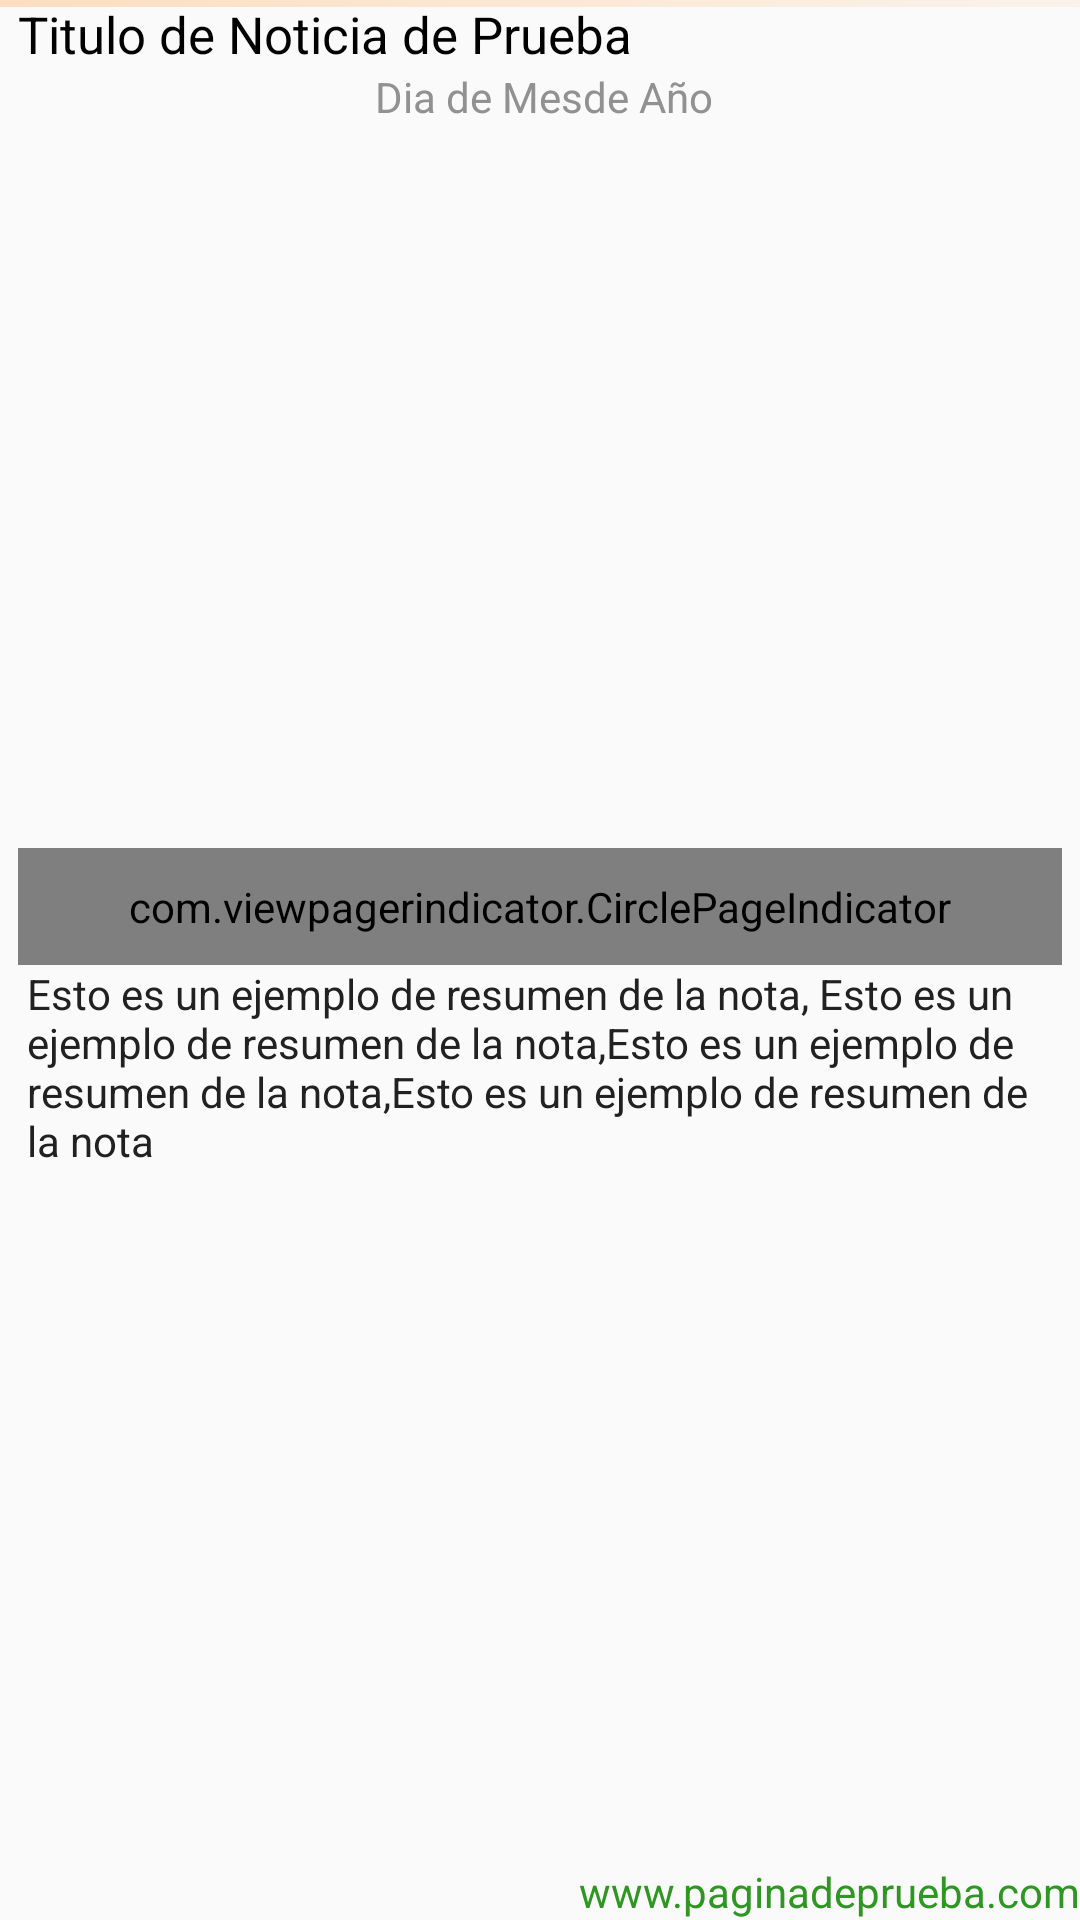

Produce the Android XML layout that renders to this screen, including the resource entries it uses.
<!-- AndroidManifest.xml: application theme CustomActionBarTheme -->
<!-- res/layout/activity_carga_nota_completa.xml -->
<RelativeLayout xmlns:android="http://schemas.android.com/apk/res/android"
        xmlns:tools="http://schemas.android.com/tools"
        android:layout_width="fill_parent"
        android:layout_height="match_parent"
        tools:context="com.notiallmx.notyall_mex.app.Carga_nota_completa">


        <ProgressBar
            android:id="@+id/progressBar1"
            android:layout_width="fill_parent"
            android:layout_height="wrap_content"
            android:max="100"
            android:layout_alignParentTop="true"
            android:layout_marginTop="-14dp"
            android:indeterminate="true"
            android:secondaryProgress="0"
            android:progress="0"
            style="?android:attr/progressBarStyleHorizontal"
            android:indeterminateDrawable="@drawable/progressba"
            />


        <TextView
            android:id="@+id/tituloNotaC"
            android:layout_width="match_parent"
            android:layout_height="wrap_content"

            android:text="@string/titulo"
            android:textColor="@color/col_tit"
            android:textAppearance="?android:attr/textAppearanceLarge"
            android:textSize="17sp"
            android:paddingLeft="@dimen/activity_padding_left"
            android:paddingRight="@dimen/activity_padding_right"/>


        <ScrollView
            android:id="@+id/scrollView_NotaC"
            android:layout_width="match_parent"
            android:layout_height="wrap_content"
            android:layout_alignLeft="@+id/tituloNotaC"
            android:layout_below="@+id/tituloNotaC"
            android:paddingBottom="30dip"
            android:paddingLeft="@dimen/activity_padding_left"
            android:paddingRight="@dimen/activity_padding_right">

            <LinearLayout
                android:layout_width="fill_parent"
                android:layout_height="wrap_content"
                android:orientation="vertical" >

                <TextView
                    android:id="@+id/fecha_NotaC"
                    android:layout_width="match_parent"
                    android:layout_height="wrap_content"
                    android:layout_alignLeft="@+id/tituloNotaC"
                    android:layout_below="@+id/tituloNotaC"
                    android:gravity="center"
                    android:paddingLeft="3dip"
                    android:text="@string/fecha"
                    android:textAppearance="?android:attr/textAppearanceSmall"
                    android:textColor="@color/col_fecha" />

                <RelativeLayout xmlns:android="http://schemas.android.com/apk/res/android"
                    android:layout_width="fill_parent"
                    android:layout_height="fill_parent" >

                    <android.support.v4.view.ViewPager
                        android:id="@+id/pager"
                        android:layout_width="wrap_content"
                        android:layout_height="280dp" />

                    <com.viewpagerindicator.CirclePageIndicator
                        android:id="@+id/indicator"
                        android:padding="10dip"
                        android:visibility="visible"
                        android:layout_height="wrap_content"
                        android:layout_width="fill_parent"
                        android:layout_alignParentBottom="true"
                        />

                </RelativeLayout>


                <TextView
                    android:id="@+id/resumenNotaC"
                    android:layout_width="match_parent"
                    android:layout_height="wrap_content"
                    android:paddingLeft="3dp"
                    android:text="@string/textoresumen"
                    android:textColor="@color/col_Ncompleta"
                    android:textAppearance="?android:attr/textAppearanceSmall"
                    android:textIsSelectable="true"             />

            </LinearLayout>
        </ScrollView>

        <TextView
            android:id="@+id/linkNotaC"
            android:layout_width="match_parent"
            android:layout_height="wrap_content"
            android:layout_alignLeft="@+id/scrollView_NotaC"
            android:layout_alignParentBottom="true"
            android:gravity="right"
            android:text="@string/link"
            android:textColor="@color/col_link"
            android:textAppearance="?android:attr/textAppearanceSmall" />
    <ImageView
        android:id="@+id/expanded_image"
        android:layout_width="match_parent"
        android:layout_height="match_parent"
        android:visibility="invisible"
        android:contentDescription="hola" />

    </RelativeLayout>
<!-- resources referenced by this layout -->
<resources>
  <color name="col_Ncompleta">#ff212121</color>
  <color name="col_fecha">#ff919191</color>
  <color name="col_link">#ff2d9722</color>
  <color name="col_tit">#000</color>
  <dimen name="activity_padding_left">6dp</dimen>
  <dimen name="activity_padding_right">6dp</dimen>
  <string name="fecha">"Dia" de "Mes" de "Año"</string>
  <string name="link">www.paginadeprueba.com</string>
  <string name="textoresumen">Esto es un ejemplo de resumen de la nota, Esto es un ejemplo de resumen de la nota,Esto es un ejemplo de resumen de la nota,Esto es un ejemplo de resumen de la nota</string>
  <string name="titulo">Titulo de Noticia de Prueba</string>
  <style name="CustomActionBarTheme" parent="Theme.AppCompat.Light.DarkActionBar">
  
      </style>
  <!-- drawable loader02 (drawable) -->
  <?xml version="1.0" encoding="utf-8"?>
  <layer-list xmlns:android="http://schemas.android.com/apk/res/android">
      <item android:id="@android:id/background">
          <shape>
              <gradient android:startColor="#6dff8302" android:endColor="#10ff8302"></gradient>
          </shape>
      </item>
  </layer-list>
  <!-- drawable loader03 (drawable) -->
  <?xml version="1.0" encoding="utf-8"?>
  <layer-list xmlns:android="http://schemas.android.com/apk/res/android">
      <item android:id="@android:id/background">
          <shape>
              <gradient android:startColor="#84ff8302" android:endColor="#10ff8302"></gradient>
          </shape>
      </item>
  </layer-list>
  <!-- drawable loader04 (drawable) -->
  <?xml version="1.0" encoding="utf-8"?>
  <layer-list xmlns:android="http://schemas.android.com/apk/res/android">
      <item android:id="@android:id/background">
          <shape>
              <gradient android:startColor="#a3ff8302" android:endColor="#10ff8302"></gradient>
          </shape>
      </item>
  </layer-list>
  <!-- drawable loader05 (drawable) -->
  <?xml version="1.0" encoding="utf-8"?>
  <layer-list xmlns:android="http://schemas.android.com/apk/res/android">
      <item android:id="@android:id/background">
          <shape>
              <gradient android:startColor="#e7ff8302" android:endColor="#10ff8302"></gradient>
          </shape>
      </item>
  </layer-list>
  <!-- drawable loader06 (drawable) -->
  <?xml version="1.0" encoding="utf-8"?>
  <layer-list xmlns:android="http://schemas.android.com/apk/res/android">
      <item android:id="@android:id/background">
          <shape>
              <gradient android:startColor="#adff8302" android:endColor="#39ff8302"></gradient>
          </shape>
      </item>
  </layer-list>
  <!-- drawable loader07 (drawable) -->
  <?xml version="1.0" encoding="utf-8"?>
  <layer-list xmlns:android="http://schemas.android.com/apk/res/android">
      <item android:id="@android:id/background">
          <shape>
              <gradient android:startColor="#73ff8302" android:endColor="#64ff8302"></gradient>
          </shape>
      </item>
  </layer-list>
  <!-- drawable loader08 (drawable) -->
  <?xml version="1.0" encoding="utf-8"?>
  <layer-list xmlns:android="http://schemas.android.com/apk/res/android">
      <item android:id="@android:id/background">
          <shape>
              <gradient android:startColor="#4cff8302" android:endColor="#a5ff8302"></gradient>
          </shape>
      </item>
  </layer-list>
  <!-- drawable loader09 (drawable) -->
  <?xml version="1.0" encoding="utf-8"?>
  <layer-list xmlns:android="http://schemas.android.com/apk/res/android">
      <item android:id="@android:id/background">
          <shape>
              <gradient android:startColor="#28ff8302" android:endColor="#cfff8302"></gradient>
          </shape>
      </item>
  </layer-list>
  <!-- drawable loader10 (drawable) -->
  <?xml version="1.0" encoding="utf-8"?>
  <layer-list xmlns:android="http://schemas.android.com/apk/res/android">
      <item android:id="@android:id/background">
          <shape>
              <gradient android:startColor="#10ff8302" android:endColor="#ffff8302"></gradient>
          </shape>
      </item>
  </layer-list>
</resources>
